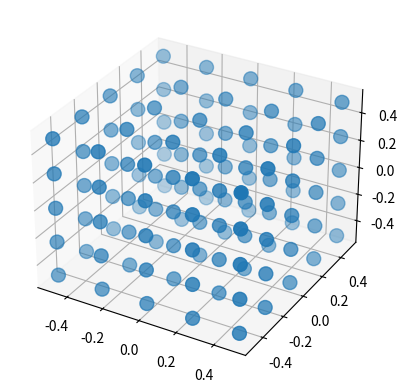

Source code (Python):
import numpy as np
import matplotlib.pyplot as plt
from mpl_toolkits.mplot3d import Axes3D

a = [4.05, 0, 0]
b = [0, 4.05, 0]
c = [0, 0, 4.05]
HKL = [[-2, 2], [-2, 2], [-2, 2]]
# create RL primitive vector
V = np.dot(a, np.cross(b, c))
aa = np.cross(b, c)/V
ba = np.cross(c, a)/V
ca = np.cross(a, b)/V
# create RL
AT = np.transpose([aa, ba, ca])
Ghkl = []
for l in range(HKL[2][0], HKL[2][1]+1):
  for k in range(HKL[1][0], HKL[1][1]+1):
    for h in range(HKL[0][0], HKL[0][1]+1):
      ghkl = np.dot(AT, [h, k, l])
      Ghkl.append(ghkl)
# plot 3D
Ghkl = np.array(Ghkl)
fig = plt.figure(figsize=plt.figaspect(1.0))
ax = fig.add_subplot(111, projection='3d')
ax.scatter(Ghkl[:,0], Ghkl[:,1], Ghkl[:,2], s=100)
plt.show()
